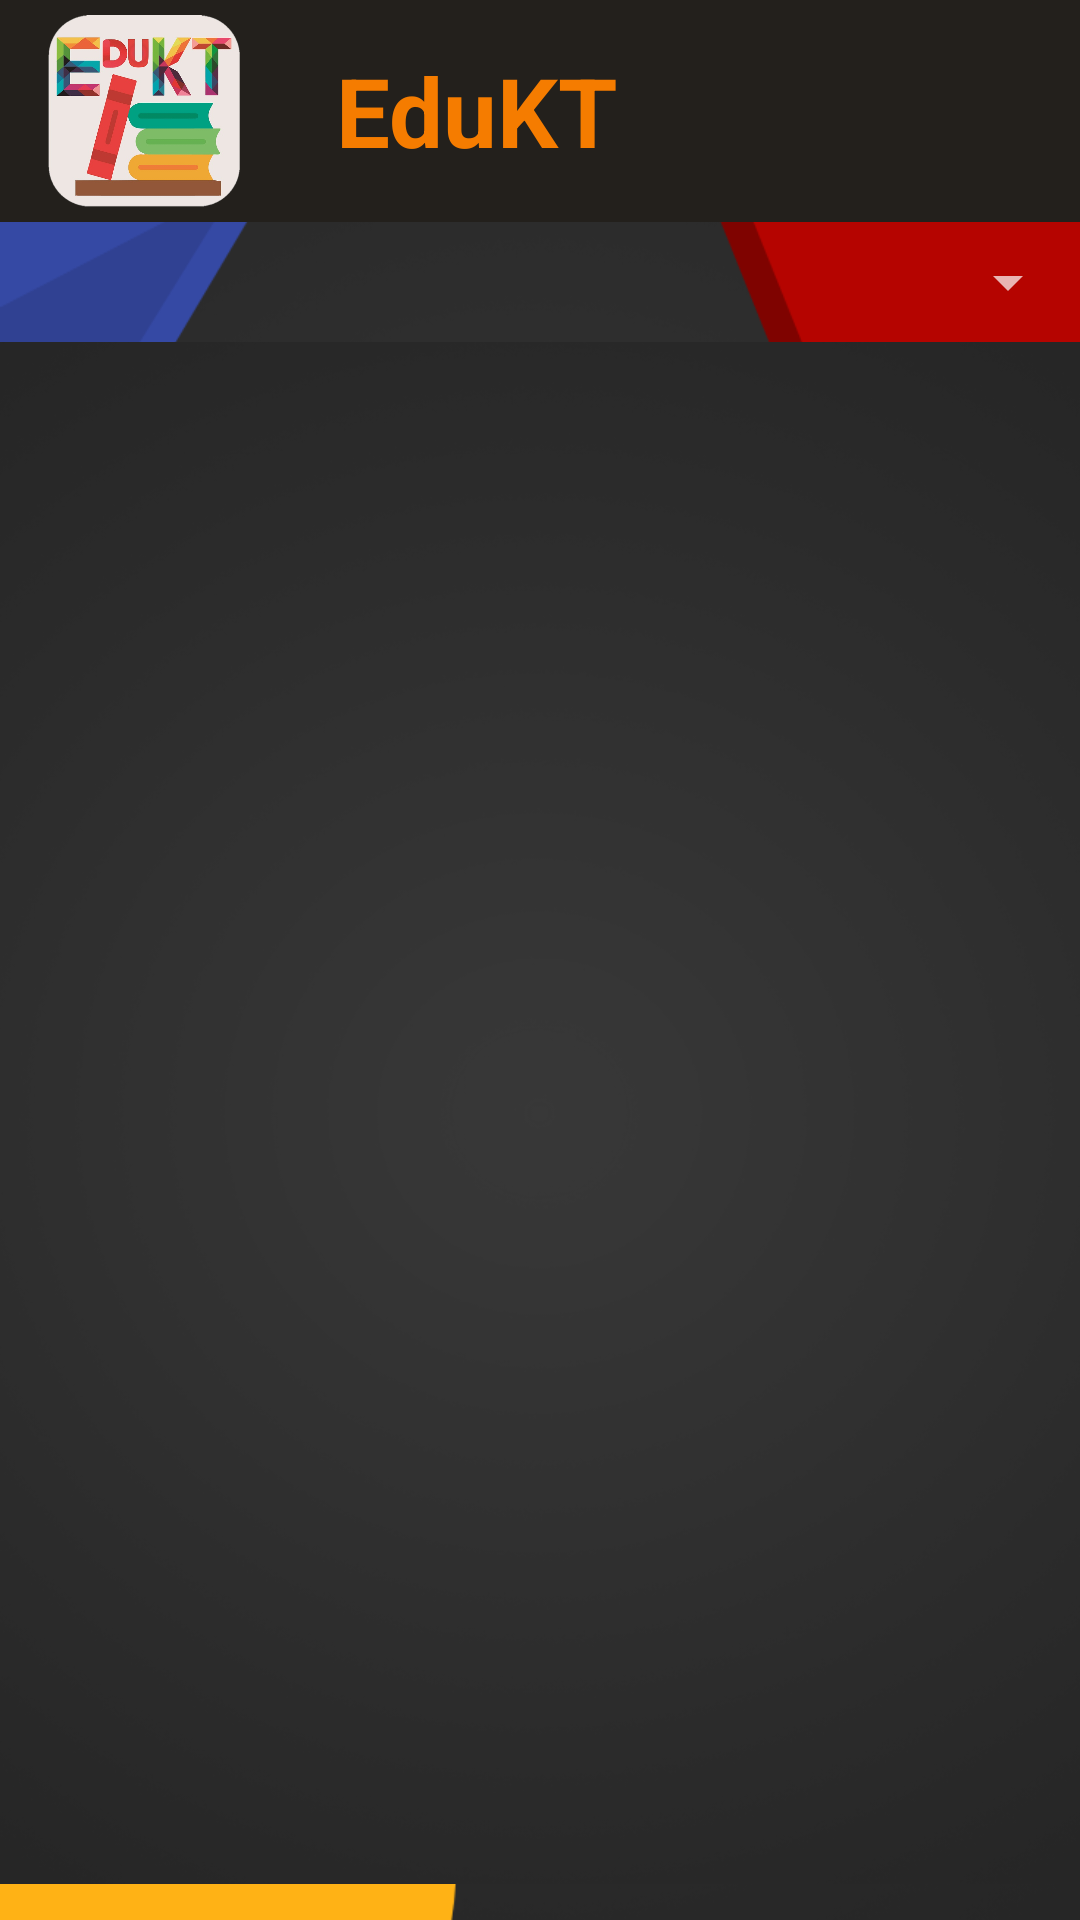

The Android layout XML behind this screen, and the referenced resources:
<!-- AndroidManifest.xml: application theme AppTheme -->
<!-- res/layout/activity_homepage.xml -->
<?xml version="1.0" encoding="utf-8"?>
<android.support.constraint.ConstraintLayout xmlns:android="http://schemas.android.com/apk/res/android"
    xmlns:app="http://schemas.android.com/apk/res-auto"
    xmlns:tools="http://schemas.android.com/tools"
    android:layout_width="match_parent"
    android:layout_height="match_parent"
    android:background="@drawable/background_activity1"
    tools:context=".activities.Homepage">

    <include
        android:id="@+id/include2"
        layout="@layout/toolbar"
        android:layout_width="0dp"
        android:layout_height="wrap_content"
        app:layout_constraintEnd_toEndOf="parent"
        app:layout_constraintStart_toStartOf="parent"
        app:layout_constraintTop_toTopOf="parent" />

    <Spinner
        android:id="@+id/sp_subjects"
        android:layout_width="match_parent"
        android:layout_height="wrap_content"
        android:layout_marginTop="8dp"
        app:layout_constraintEnd_toEndOf="parent"
        app:layout_constraintHorizontal_bias="0.0"
        app:layout_constraintStart_toStartOf="parent"
        app:layout_constraintTop_toBottomOf="@+id/include2">
    </Spinner>

    <ListView
        android:id="@+id/lv_teacher"
        android:layout_width="match_parent"
        android:layout_height="514dp"
        android:layout_marginTop="8dp"
        android:background="@drawable/background_dark"
        app:layout_constraintEnd_toEndOf="parent"
        app:layout_constraintHorizontal_bias="0.0"
        app:layout_constraintStart_toStartOf="parent"
        app:layout_constraintTop_toBottomOf="@+id/sp_subjects" />





</android.support.constraint.ConstraintLayout>
<!-- res/layout/toolbar.xml (included above) -->
<android.support.v7.widget.Toolbar
    xmlns:android="http://schemas.android.com/apk/res/android"
    android:layout_width="match_parent"
    android:layout_height="match_parent"
    xmlns:app="http://schemas.android.com/apk/res-auto"
    android:id="@+id/app_toolbar"
    android:minHeight="?attr/actionBarSize"
    android:background="#23201c"
    android:theme="@style/ThemeOverlay.AppCompat.Dark.ActionBar"
    app:popupTheme="@style/ThemeOverlay.AppCompat.Dark.ActionBar">
    <LinearLayout
        android:layout_width="match_parent"
        android:layout_height="match_parent"
        android:orientation="horizontal">
        <ImageView
            android:layout_marginTop="5dp"
            android:layout_marginBottom="5dp"
            android:layout_width="64dp"
            android:layout_height="64dp"
            android:src="@drawable/logo_600x593p_sin_fondo"/>
        <TextView
            android:text="@string/toolbar_text"
            android:layout_width="match_parent"
            android:layout_height="wrap_content"
            android:layout_gravity="center_vertical"
            android:layout_marginLeft="32dp"
            android:textSize="32sp"
            android:textColor="@color/colorPrimaryDark"
            android:textStyle="bold"/>
    </LinearLayout>
</android.support.v7.widget.Toolbar>
<!-- resources referenced by this layout -->
<resources>
  <color name="colorPrimaryDark">#f57c00</color>
  <!-- drawable background_activity1: png bitmap (drawable, 82607 bytes) -->
  <!-- drawable background_dark: png bitmap (drawable, 86836 bytes) -->
  <!-- drawable logo_600x593p_sin_fondo: png bitmap (drawable, 234582 bytes) -->
  <string name="toolbar_text">EduKT</string>
  <style name="AppTheme" parent="Theme.AppCompat.NoActionBar">
          <item name="colorPrimary">@color/colorPrimary</item>
          <item name="colorPrimaryDark">@color/colorPrimaryDark</item>
          <item name="colorAccent">@color/colorAccent</item>
          <item name="android:statusBarColor">@color/colorDark</item>
      </style>
  <color name="colorPrimary">#ff9800</color>
  <color name="colorAccent">#f4f6ff</color>
  <color name="colorDark">#000</color>
</resources>
